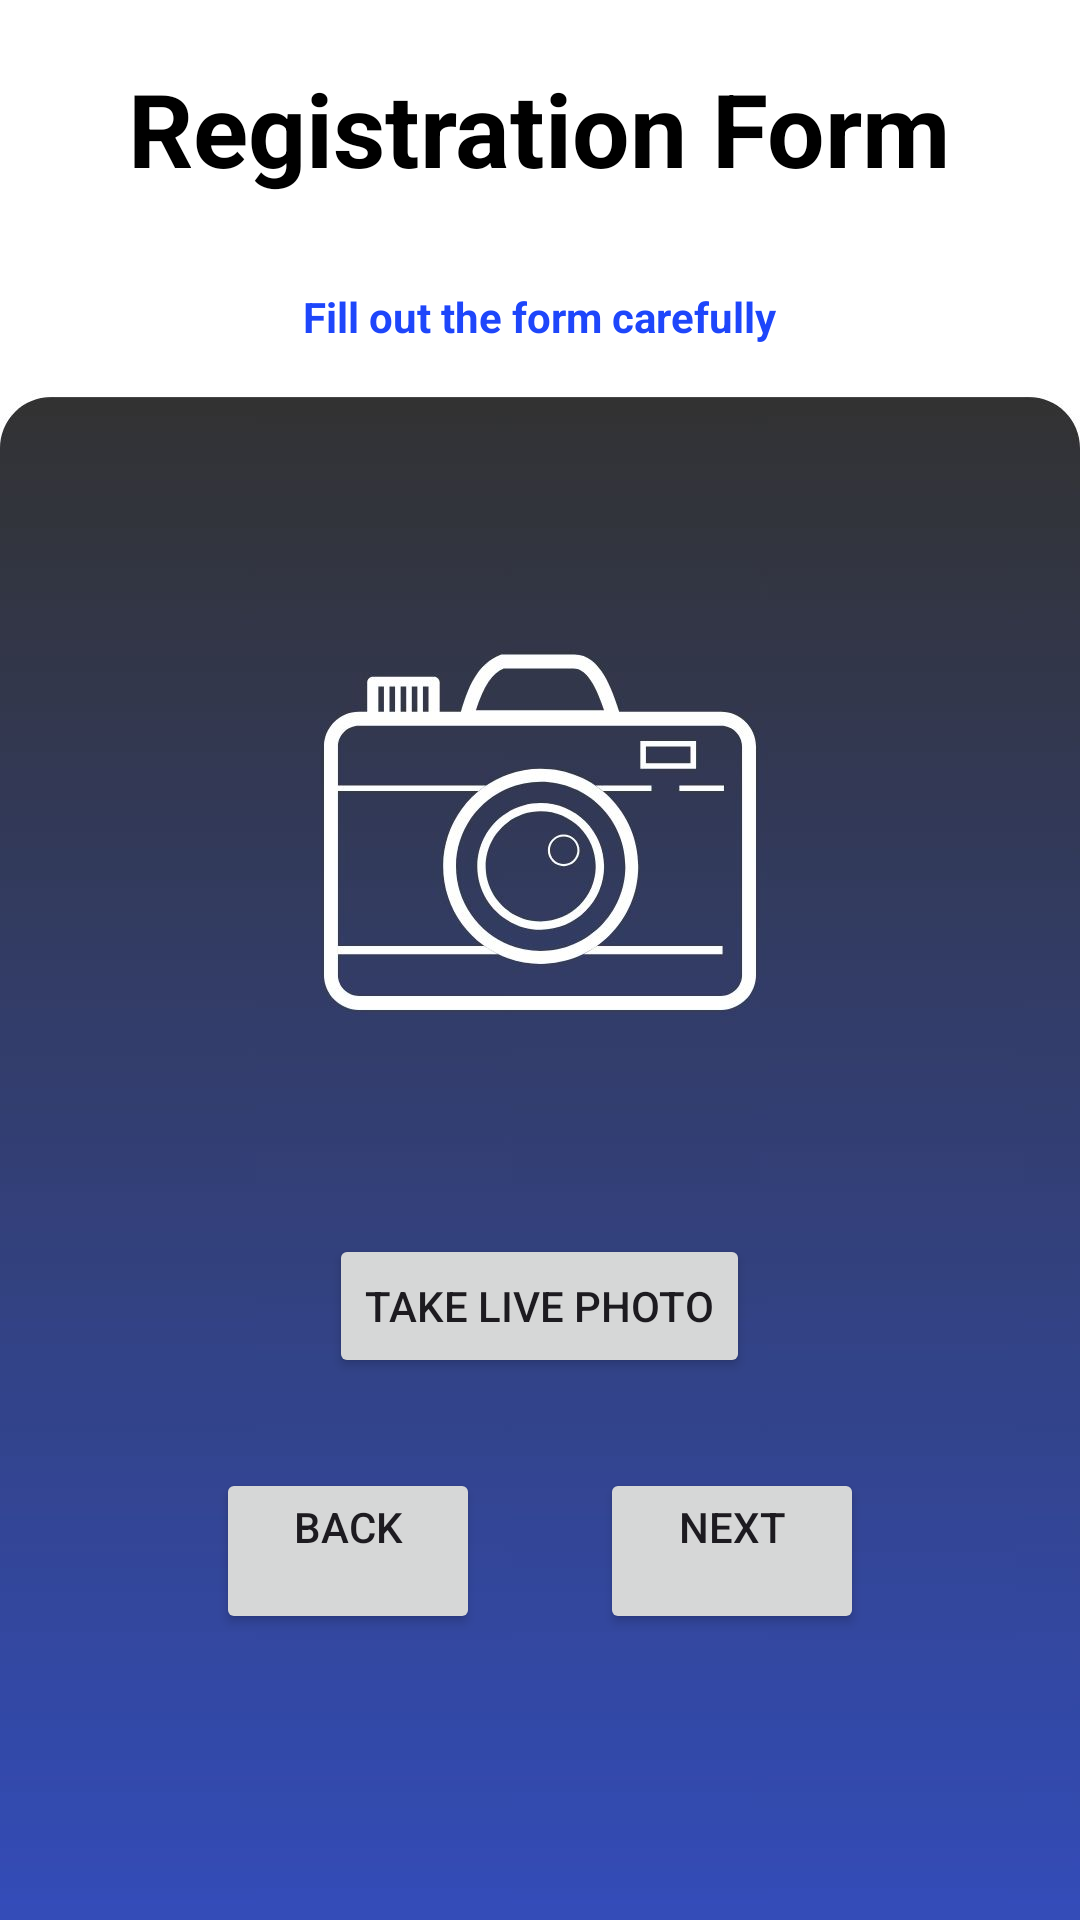

The Android layout XML behind this screen, and the referenced resources:
<!-- AndroidManifest.xml: application theme Theme.BDACT -->
<!-- res/layout/activity_registration_pic.xml -->
<?xml version="1.0" encoding="utf-8"?>
<LinearLayout xmlns:android="http://schemas.android.com/apk/res/android"
    android:layout_width="match_parent"
    android:layout_height="match_parent"
    android:background="@drawable/livepic"
    android:orientation="vertical">

    <TextView
        android:id="@+id/registration_form"
        android:layout_width="wrap_content"
        android:layout_height="66dp"
        android:layout_gravity="center_horizontal"
        android:layout_marginTop="20dp"
        android:text="@string/registration_form"
        android:textColor="@color/black"
        android:textSize="34sp"
        android:textStyle="bold" />

    <TextView
        android:id="@+id/fill_msg"
        android:layout_width="wrap_content"
        android:layout_height="wrap_content"
        android:layout_gravity="center_horizontal"
        android:layout_marginTop="10dp"
        android:text="@string/fill_out_the_form_carefully"
        android:textAlignment="center"
        android:textColor="#1E46FB"
        android:textStyle="bold"
        />

    <ImageView
        android:id="@+id/img"
        android:layout_marginTop="40dp"
        android:layout_width="230dp"
        android:layout_height="230dp"
        android:layout_gravity="center_horizontal" />

    <Button
        android:id="@+id/btnlivepic"
        android:layout_width="wrap_content"
        android:layout_height="wrap_content"
        android:layout_gravity="center"
        android:layout_marginTop="10dp"
        android:text="Take Live Photo" />

    <LinearLayout
        android:layout_width="match_parent"
        android:layout_height="match_parent"
        android:layout_marginLeft="20dp"
        android:layout_marginTop="30dp"
        android:layout_marginRight="20dp"
        android:orientation="horizontal"
        android:gravity="center">

        <Button
            android:id="@+id/backButton"
            android:layout_width="wrap_content"
            android:layout_height="wrap_content"
            android:layout_marginRight="20dp"
            android:layout_gravity="left"
            android:gravity="center"
            android:text="@string/back" />

        <Button
            android:id="@+id/nextButton"
            android:layout_width="wrap_content"
            android:layout_height="wrap_content"
            android:layout_marginLeft="20dp"
            android:layout_gravity="right"
            android:gravity="center"
            android:text="@string/next" />
    </LinearLayout>
</LinearLayout>
<!-- resources referenced by this layout -->
<resources>
  <color name="black">#FF000000</color>
  <!-- drawable livepic: jpg bitmap (drawable, 58943 bytes) -->
  <string name="back">Back\n</string>
  <string name="fill_out_the_form_carefully">Fill out the form carefully\n</string>
  <string name="next">Next\n</string>
  <string name="registration_form">Registration Form\n</string>
  <style name="Theme.BDACT" parent="Base.Theme.BDACT" />
  <style name="Base.Theme.BDACT" parent="Theme.Material3.DayNight.NoActionBar">
          
          
      </style>
</resources>
